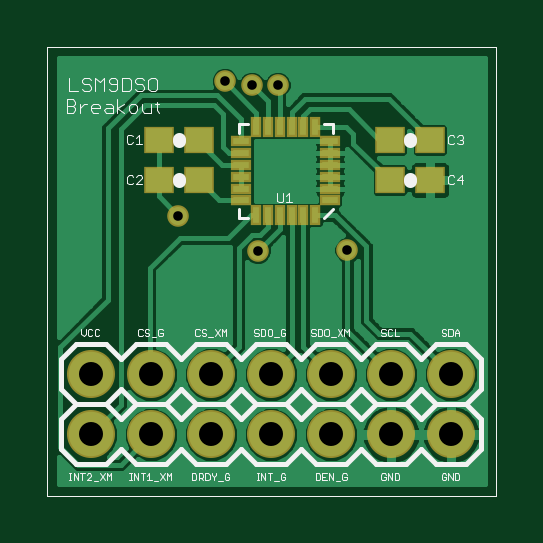
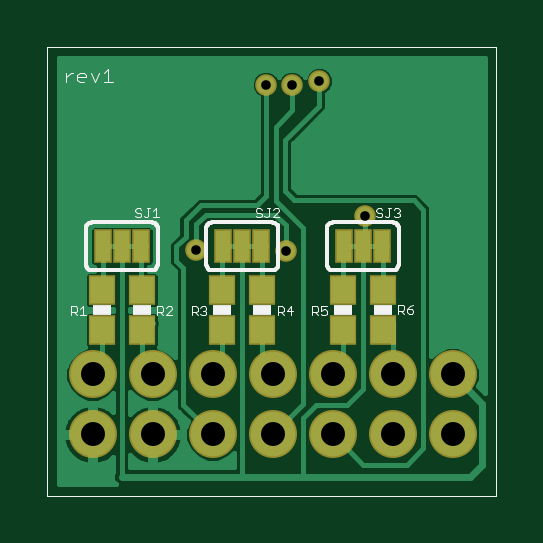
Circuit board: 9 layer files. Board 19.0 x 19.0 mm.
- outline: LSM9DS0-breakout.boardoutline.ger (212 bytes)
- bottom_copper: LSM9DS0-breakout.bottomlayer.ger (17271 bytes)
- bottom_silk: LSM9DS0-breakout.bottomsilkscreen.ger (6995 bytes)
- bottom_mask: LSM9DS0-breakout.bottomsoldermask.ger (976 bytes)
- drill: LSM9DS0-breakout.drills.xln (264 bytes)
- paste: LSM9DS0-breakout.tcream.ger (790 bytes)
- top_copper: LSM9DS0-breakout.toplayer.ger (31430 bytes)
- top_silk: LSM9DS0-breakout.topsilkscreen.ger (14629 bytes)
- top_mask: LSM9DS0-breakout.topsoldermask.ger (1214 bytes)

=== outline: LSM9DS0-breakout.boardoutline.ger (212 bytes, source withheld) ===
=== bottom_copper: LSM9DS0-breakout.bottomlayer.ger (17271 bytes, source omitted) ===
=== bottom_silk: LSM9DS0-breakout.bottomsilkscreen.ger (6995 bytes, source omitted) ===
=== bottom_mask: LSM9DS0-breakout.bottomsoldermask.ger ===
G75*
%MOIN*%
%OFA0B0*%
%FSLAX24Y24*%
%IPPOS*%
%LPD*%
%AMOC8*
5,1,8,0,0,1.08239X$1,22.5*
%
%ADD10C,0.0800*%
%ADD11R,0.0310X0.0560*%
%ADD12R,0.0454X0.0493*%
%ADD13C,0.0360*%
D10*
X000868Y001159D03*
X001868Y001159D03*
X002868Y001159D03*
X003868Y001159D03*
X004868Y001159D03*
X005868Y001159D03*
X006868Y001159D03*
X006868Y002159D03*
X005868Y002159D03*
X004868Y002159D03*
X003868Y002159D03*
X002868Y002159D03*
X001868Y002159D03*
X000868Y002159D03*
D11*
X002044Y004293D03*
X002364Y004293D03*
X002684Y004293D03*
X004052Y004293D03*
X004372Y004293D03*
X004692Y004293D03*
X006060Y004293D03*
X006380Y004293D03*
X006700Y004293D03*
D12*
X006714Y003565D03*
X006714Y002895D03*
X006045Y002895D03*
X006045Y003565D03*
X004706Y003565D03*
X004037Y003565D03*
X004037Y002895D03*
X004706Y002895D03*
X002698Y002895D03*
X002029Y002895D03*
X002029Y003565D03*
X002698Y003565D03*
D13*
X003643Y004214D03*
X002324Y004805D03*
X003092Y007049D03*
X003545Y006990D03*
X003978Y006990D03*
X005139Y004234D03*
M02*

=== drill: LSM9DS0-breakout.drills.xln ===
%
M48
M72
T01C0.0160
T02C0.0400
%
T01
X3643Y4214
X2324Y4805
X3092Y7049
X3545Y6990
X3978Y6990
X5139Y4234
T02
X868Y1159
X1868Y1159
X2868Y1159
X3868Y1159
X4868Y1159
X5868Y1159
X6868Y1159
X6868Y2159
X5868Y2159
X4868Y2159
X3868Y2159
X2868Y2159
X1868Y2159
X868Y2159
M30

=== paste: LSM9DS0-breakout.tcream.ger ===
G75*
%MOIN*%
%OFA0B0*%
%FSLAX24Y24*%
%IPPOS*%
%LPD*%
%AMOC8*
5,1,8,0,0,1.08239X$1,22.5*
%
%ADD10R,0.0114X0.0276*%
%ADD11R,0.0276X0.0114*%
%ADD12R,0.0433X0.0394*%
D10*
X003621Y004815D03*
X003818Y004815D03*
X004015Y004815D03*
X004211Y004815D03*
X004408Y004815D03*
X004605Y004815D03*
X004605Y006291D03*
X004408Y006291D03*
X004211Y006291D03*
X004015Y006291D03*
X003818Y006291D03*
X003621Y006291D03*
D11*
X003375Y006045D03*
X003375Y005848D03*
X003375Y005651D03*
X003375Y005455D03*
X003375Y005258D03*
X003375Y005061D03*
X004851Y005061D03*
X004851Y005258D03*
X004851Y005455D03*
X004851Y005651D03*
X004851Y005848D03*
X004851Y006045D03*
D12*
X005846Y006067D03*
X006516Y006067D03*
X006516Y005399D03*
X005847Y005399D03*
X002664Y005399D03*
X002665Y006065D03*
X001996Y006065D03*
X001994Y005399D03*
M02*

=== top_copper: LSM9DS0-breakout.toplayer.ger (31430 bytes, source omitted) ===
=== top_silk: LSM9DS0-breakout.topsilkscreen.ger (14629 bytes, source omitted) ===
=== top_mask: LSM9DS0-breakout.topsoldermask.ger ===
G75*
%MOIN*%
%OFA0B0*%
%FSLAX24Y24*%
%IPPOS*%
%LPD*%
%AMOC8*
5,1,8,0,0,1.08239X$1,22.5*
%
%ADD10R,0.0174X0.0336*%
%ADD11R,0.0336X0.0174*%
%ADD12R,0.0493X0.0454*%
%ADD13C,0.0800*%
%ADD14C,0.0360*%
D10*
X003621Y004815D03*
X003818Y004815D03*
X004015Y004815D03*
X004211Y004815D03*
X004408Y004815D03*
X004605Y004815D03*
X004605Y006291D03*
X004408Y006291D03*
X004211Y006291D03*
X004015Y006291D03*
X003818Y006291D03*
X003621Y006291D03*
D11*
X003375Y006045D03*
X003375Y005848D03*
X003375Y005651D03*
X003375Y005455D03*
X003375Y005258D03*
X003375Y005061D03*
X004851Y005061D03*
X004851Y005258D03*
X004851Y005455D03*
X004851Y005651D03*
X004851Y005848D03*
X004851Y006045D03*
D12*
X005846Y006067D03*
X006516Y006067D03*
X006516Y005399D03*
X005847Y005399D03*
X002664Y005399D03*
X002665Y006065D03*
X001996Y006065D03*
X001994Y005399D03*
D13*
X000868Y001159D03*
X001868Y001159D03*
X002868Y001159D03*
X003868Y001159D03*
X004868Y001159D03*
X005868Y001159D03*
X006868Y001159D03*
X006868Y002159D03*
X005868Y002159D03*
X004868Y002159D03*
X003868Y002159D03*
X002868Y002159D03*
X001868Y002159D03*
X000868Y002159D03*
D14*
X002324Y004805D03*
X003643Y004214D03*
X005139Y004234D03*
X003978Y006990D03*
X003545Y006990D03*
X003092Y007049D03*
M02*

